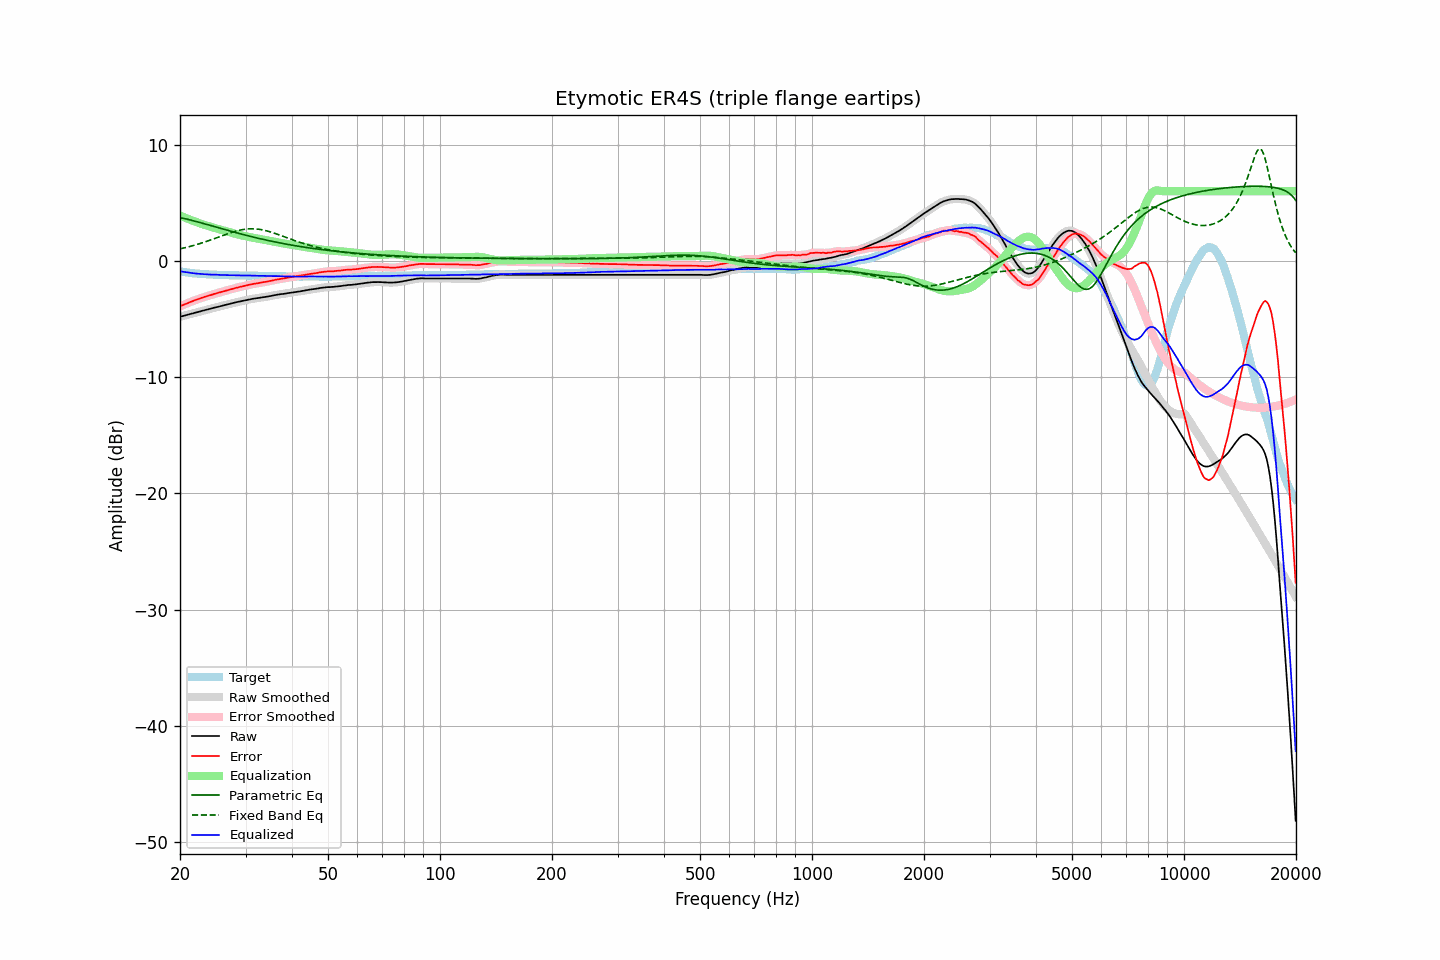

Data behind this chart, as committed beside it:
frequency, raw, error, smoothed, error_smoothed, equalization, parametric_eq, fixed_band_eq, equalized_raw, equalized_smoothed, target
20.00, -4.80, -3.91, -4.80, -3.91, 3.91, 3.73, 1.04, -0.89, -0.89, -0.89
20.20, -4.76, -3.84, -4.77, -3.85, 3.85, 3.70, 1.07, -0.92, -0.92, -0.92
20.40, -4.73, -3.79, -4.73, -3.79, 3.79, 3.67, 1.10, -0.94, -0.94, -0.94
20.61, -4.70, -3.73, -4.69, -3.73, 3.73, 3.64, 1.13, -0.96, -0.96, -0.96
20.81, -4.65, -3.67, -4.66, -3.68, 3.67, 3.61, 1.17, -0.98, -0.99, -0.98
21.02, -4.62, -3.62, -4.62, -3.62, 3.62, 3.57, 1.20, -1.01, -1.00, -1.00
21.23, -4.58, -3.56, -4.58, -3.56, 3.56, 3.54, 1.24, -1.02, -1.02, -1.02
21.44, -4.54, -3.50, -4.55, -3.51, 3.51, 3.50, 1.28, -1.04, -1.04, -1.04
21.66, -4.52, -3.45, -4.51, -3.45, 3.45, 3.47, 1.31, -1.06, -1.06, -1.06
21.87, -4.47, -3.40, -4.47, -3.40, 3.40, 3.43, 1.35, -1.07, -1.07, -1.07
22.09, -4.43, -3.34, -4.44, -3.35, 3.35, 3.39, 1.39, -1.09, -1.09, -1.09
22.31, -4.40, -3.30, -4.40, -3.30, 3.30, 3.36, 1.43, -1.11, -1.10, -1.10
22.54, -4.37, -3.25, -4.36, -3.25, 3.25, 3.32, 1.48, -1.12, -1.11, -1.11
22.76, -4.32, -3.20, -4.33, -3.20, 3.20, 3.28, 1.52, -1.12, -1.12, -1.12
22.99, -4.28, -3.15, -4.29, -3.15, 3.16, 3.24, 1.56, -1.13, -1.13, -1.13
23.22, -4.25, -3.11, -4.25, -3.11, 3.11, 3.21, 1.61, -1.14, -1.14, -1.14
23.45, -4.21, -3.06, -4.22, -3.06, 3.07, 3.17, 1.66, -1.15, -1.15, -1.15
23.69, -4.19, -3.02, -4.18, -3.02, 3.02, 3.13, 1.70, -1.16, -1.16, -1.16
23.92, -4.14, -2.98, -4.15, -2.98, 2.98, 3.09, 1.75, -1.16, -1.17, -1.16
24.16, -4.11, -2.94, -4.11, -2.94, 2.94, 3.05, 1.80, -1.18, -1.17, -1.17
24.40, -4.07, -2.90, -4.07, -2.90, 2.90, 3.01, 1.85, -1.18, -1.18, -1.17
24.65, -4.03, -2.85, -4.04, -2.86, 2.86, 2.97, 1.90, -1.18, -1.18, -1.18
24.89, -4.00, -2.82, -4.00, -2.81, 2.82, 2.93, 1.95, -1.19, -1.18, -1.18
25.14, -3.96, -2.77, -3.97, -2.78, 2.78, 2.89, 2.00, -1.19, -1.19, -1.19
25.39, -3.93, -2.73, -3.93, -2.74, 2.74, 2.85, 2.05, -1.20, -1.20, -1.20
25.65, -3.90, -2.70, -3.90, -2.70, 2.70, 2.81, 2.10, -1.21, -1.20, -1.20
25.91, -3.87, -2.65, -3.87, -2.66, 2.66, 2.77, 2.16, -1.21, -1.21, -1.21
26.16, -3.83, -2.62, -3.83, -2.62, 2.62, 2.74, 2.21, -1.21, -1.21, -1.21
26.43, -3.80, -2.58, -3.80, -2.58, 2.58, 2.70, 2.26, -1.21, -1.22, -1.21
26.69, -3.76, -2.54, -3.77, -2.55, 2.54, 2.66, 2.31, -1.22, -1.22, -1.22
26.96, -3.73, -2.51, -3.73, -2.51, 2.50, 2.62, 2.35, -1.23, -1.23, -1.22
27.23, -3.70, -2.46, -3.70, -2.47, 2.46, 2.58, 2.40, -1.23, -1.23, -1.23
27.50, -3.65, -2.42, -3.66, -2.43, 2.43, 2.54, 2.45, -1.23, -1.23, -1.23
27.77, -3.62, -2.39, -3.62, -2.38, 2.39, 2.50, 2.49, -1.24, -1.23, -1.23
28.05, -3.58, -2.34, -3.59, -2.35, 2.35, 2.47, 2.53, -1.23, -1.24, -1.24
28.33, -3.55, -2.31, -3.56, -2.31, 2.31, 2.43, 2.57, -1.24, -1.24, -1.24
28.62, -3.53, -2.28, -3.52, -2.28, 2.28, 2.39, 2.61, -1.25, -1.24, -1.24
28.90, -3.49, -2.24, -3.49, -2.25, 2.25, 2.36, 2.64, -1.25, -1.25, -1.25
29.19, -3.46, -2.21, -3.46, -2.21, 2.21, 2.32, 2.67, -1.25, -1.25, -1.25
29.48, -3.43, -2.18, -3.43, -2.18, 2.18, 2.28, 2.70, -1.25, -1.25, -1.25
29.78, -3.40, -2.15, -3.40, -2.15, 2.15, 2.25, 2.72, -1.26, -1.26, -1.25
30.08, -3.38, -2.12, -3.37, -2.12, 2.12, 2.21, 2.74, -1.26, -1.26, -1.25
30.38, -3.35, -2.08, -3.34, -2.09, 2.09, 2.18, 2.75, -1.26, -1.26, -1.26
30.68, -3.31, -2.05, -3.31, -2.05, 2.06, 2.14, 2.76, -1.26, -1.26, -1.26
30.99, -3.28, -2.02, -3.29, -2.02, 2.03, 2.11, 2.77, -1.26, -1.26, -1.26
31.30, -3.26, -2.00, -3.26, -2.00, 2.00, 2.07, 2.77, -1.26, -1.26, -1.26
31.61, -3.24, -1.97, -3.24, -1.98, 1.98, 2.04, 2.76, -1.27, -1.27, -1.27
31.93, -3.22, -1.95, -3.22, -1.95, 1.95, 2.00, 2.75, -1.27, -1.27, -1.27
32.24, -3.20, -1.93, -3.21, -1.93, 1.93, 1.97, 2.74, -1.28, -1.28, -1.27
32.57, -3.18, -1.90, -3.18, -1.91, 1.90, 1.94, 2.73, -1.28, -1.28, -1.28
32.89, -3.16, -1.88, -3.16, -1.88, 1.88, 1.91, 2.70, -1.29, -1.28, -1.28
33.22, -3.13, -1.85, -3.14, -1.85, 1.85, 1.87, 2.68, -1.28, -1.28, -1.28
33.55, -3.11, -1.82, -3.12, -1.83, 1.83, 1.84, 2.65, -1.29, -1.29, -1.29
33.89, -3.09, -1.80, -3.09, -1.80, 1.80, 1.81, 2.62, -1.29, -1.29, -1.29
34.23, -3.07, -1.78, -3.07, -1.78, 1.78, 1.78, 2.59, -1.30, -1.30, -1.29
34.57, -3.05, -1.75, -3.05, -1.75, 1.75, 1.75, 2.55, -1.31, -1.30, -1.30
34.92, -3.02, -1.72, -3.03, -1.73, 1.72, 1.72, 2.51, -1.30, -1.31, -1.30
35.27, -3.00, -1.70, -3.00, -1.69, 1.69, 1.69, 2.46, -1.31, -1.31, -1.30
35.62, -2.97, -1.66, -2.97, -1.67, 1.67, 1.66, 2.42, -1.31, -1.31, -1.31
35.97, -2.94, -1.63, -2.95, -1.64, 1.64, 1.63, 2.37, -1.31, -1.31, -1.31
... 635 more rows
